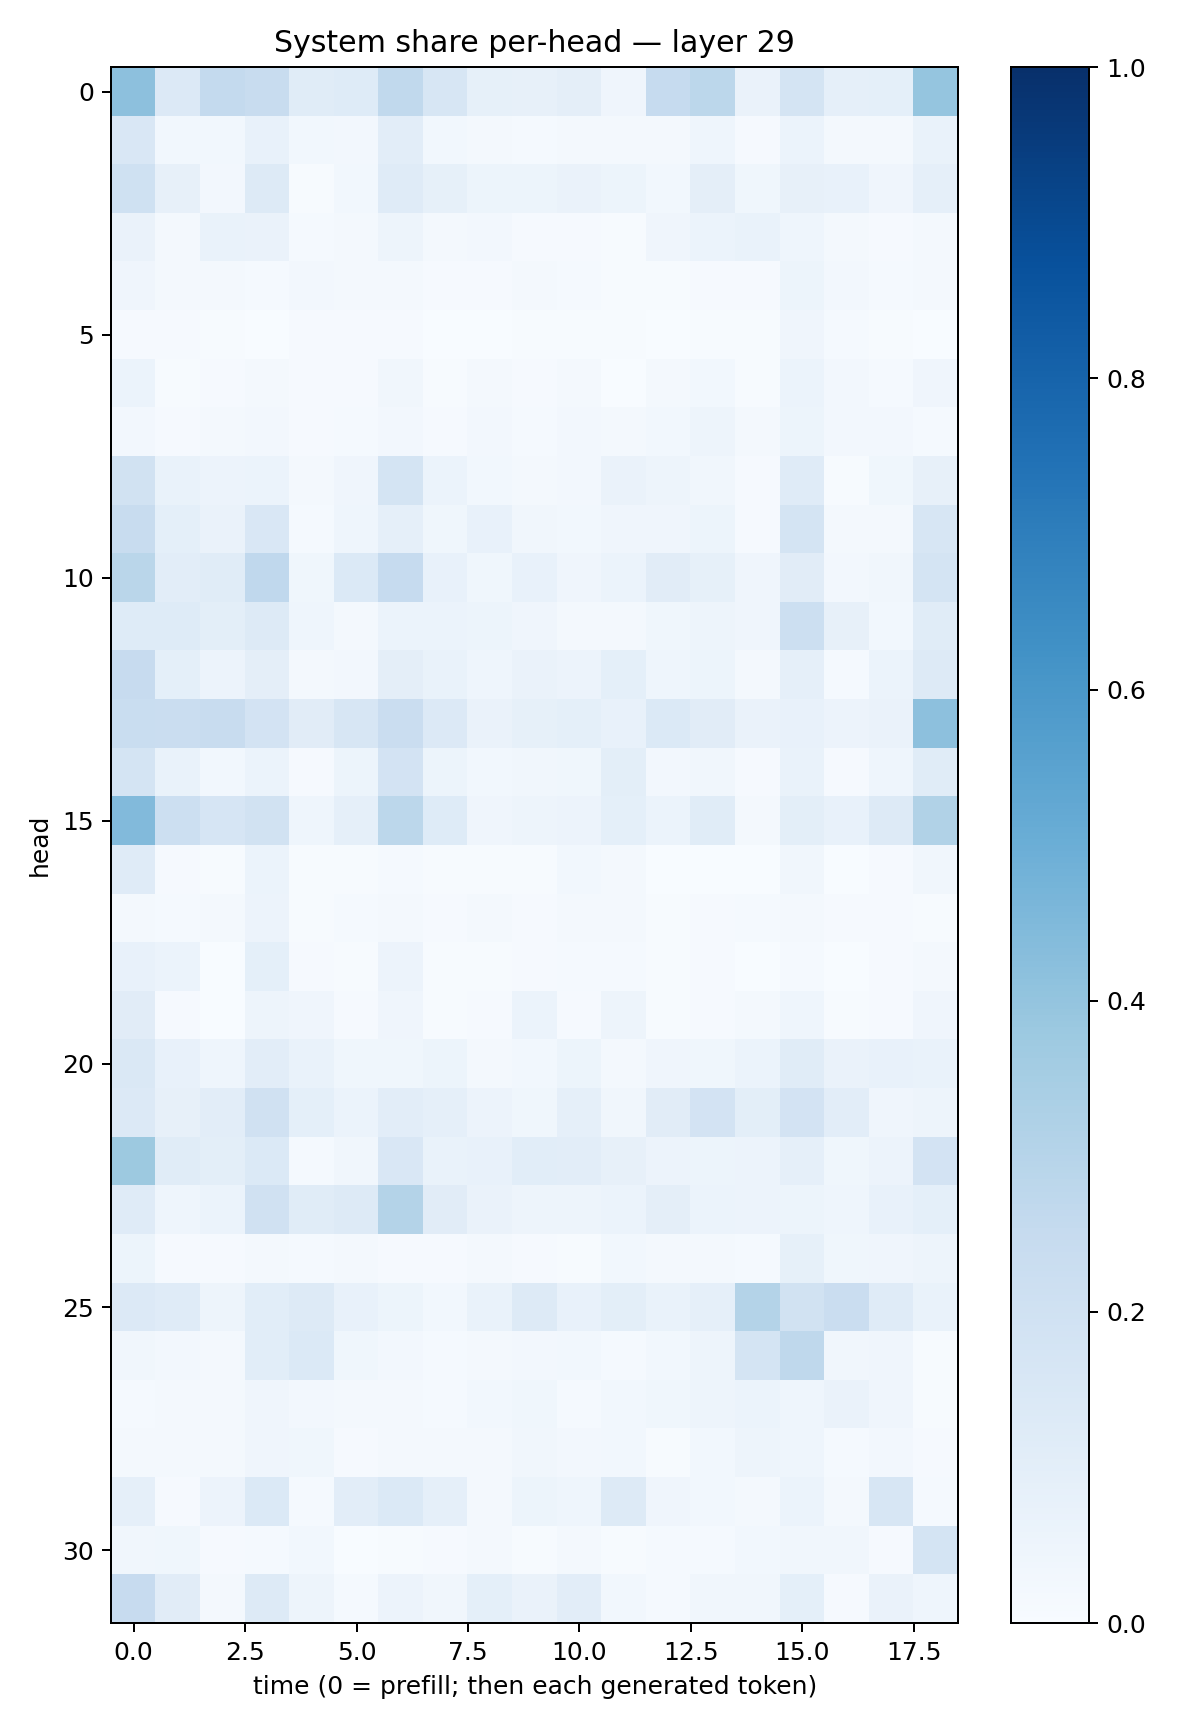

The file beside this chart, header and first rows:
0.41765314, 0.1338001, 0.25754833, 0.2353009, 0.11503224, 0.12482597, 0.26385114, 0.16067013, 0.082715854, 0.07847017, 0.09689707, 0.03934457, 0.24835043, 0.2782568, 0.06585525, 0.17296952, 0.08615632, 0.093553245, 0.39515993
0.149, 0.03091, 0.03061, 0.07128, 0.02974, 0.02392, 0.1025, 0.03035, 0.01886, 0.0154, 0.02247, 0.01688, 0.01775, 0.04382, 0.01063, 0.0623, 0.01917, 0.01697, 0.06934
0.1992, 0.07898, 0.02726, 0.127, 0.007805, 0.02968, 0.12, 0.08316, 0.05161, 0.05377, 0.06498, 0.05242, 0.02893, 0.09621, 0.03821, 0.0794, 0.07041, 0.04206, 0.08755
0.06489, 0.02107, 0.06943, 0.06296, 0.01185, 0.01981, 0.04793, 0.01964, 0.02513, 0.01038, 0.009029, 0.005221, 0.04088, 0.0587, 0.06823, 0.04614, 0.0174, 0.01106, 0.01722
0.04243, 0.01865, 0.01616, 0.01516, 0.02654, 0.01707, 0.01658, 0.01029, 0.01151, 0.01771, 0.01504, 0.006308, 0.00632, 0.009807, 0.009972, 0.05336, 0.02376, 0.01358, 0.02245
0.009989, 0.00783, 0.006183, 0.003777, 0.01064, 0.011, 0.009976, 0.003535, 0.002779, 0.004069, 0.006095, 0.004637, 0.003414, 0.006165, 0.006945, 0.04195, 0.01191, 0.006392, 0.0027
0.06037, 0.005451, 0.008251, 0.01586, 0.007998, 0.008667, 0.03278, 0.006843, 0.01763, 0.009721, 0.01841, 0.003754, 0.01569, 0.02874, 0.004191, 0.0592, 0.02619, 0.01231, 0.04125
0.02672, 0.01167, 0.02151, 0.02488, 0.008861, 0.01436, 0.02358, 0.009623, 0.02567, 0.01365, 0.02428, 0.01607, 0.03058, 0.04762, 0.01579, 0.05258, 0.02362, 0.02393, 0.01345
0.1888, 0.06945, 0.0582, 0.06216, 0.02206, 0.04245, 0.1755, 0.06034, 0.02888, 0.02307, 0.0263, 0.06467, 0.05073, 0.03162, 0.009908, 0.1185, 0.006199, 0.03556, 0.08068
0.2379, 0.0937, 0.064, 0.1487, 0.01273, 0.04419, 0.08779, 0.0358, 0.07039, 0.03251, 0.02997, 0.04231, 0.0427, 0.05181, 0.01022, 0.1738, 0.02014, 0.01613, 0.1604
0.2855, 0.1017, 0.1162, 0.267, 0.03681, 0.1392, 0.2474, 0.07126, 0.03787, 0.07058, 0.04181, 0.06141, 0.1122, 0.08403, 0.04238, 0.1121, 0.02533, 0.03502, 0.1761
0.122, 0.123, 0.1015, 0.1284, 0.04317, 0.02154, 0.06018, 0.05995, 0.05213, 0.04017, 0.01722, 0.01994, 0.03658, 0.04761, 0.04049, 0.2161, 0.07896, 0.02835, 0.1171
0.2443, 0.09173, 0.05489, 0.09691, 0.01774, 0.02533, 0.09603, 0.06692, 0.04566, 0.0659, 0.05684, 0.09197, 0.0438, 0.05307, 0.01706, 0.08863, 0.01429, 0.06016, 0.1251
0.2306, 0.2289, 0.2402, 0.1804, 0.1109, 0.158, 0.227, 0.1346, 0.06257, 0.08249, 0.09228, 0.07162, 0.1402, 0.1101, 0.06472, 0.07727, 0.05625, 0.06579, 0.4142
0.1765, 0.06925, 0.02948, 0.06245, 0.009616, 0.05271, 0.1833, 0.05248, 0.03013, 0.03302, 0.0358, 0.09803, 0.02673, 0.03487, 0.009121, 0.06914, 0.01142, 0.04512, 0.1169
0.4441, 0.215, 0.166, 0.1876, 0.04328, 0.08811, 0.2809, 0.1237, 0.04119, 0.04982, 0.05652, 0.09118, 0.06098, 0.1157, 0.0216, 0.09939, 0.07215, 0.1315, 0.3152
0.1203, 0.01132, 0.007114, 0.05979, 0.004578, 0.006804, 0.01468, 0.006302, 0.006119, 0.005831, 0.02925, 0.02013, 0.002441, 0.002853, 0.001768, 0.0317, 0.000757, 0.009833, 0.03428
0.02237, 0.01202, 0.0162, 0.0558, 0.004588, 0.01206, 0.02304, 0.009899, 0.01989, 0.009075, 0.02295, 0.01959, 0.005201, 0.009485, 0.01462, 0.02271, 0.007959, 0.01042, 0.007095
0.07333, 0.06023, 0.003876, 0.0922, 0.01034, 0.006097, 0.05566, 0.003961, 0.006704, 0.008503, 0.01417, 0.014, 0.004306, 0.01083, 0.003824, 0.01364, 0.001829, 0.009701, 0.01835
0.1127, 0.007934, 0.001888, 0.04872, 0.04263, 0.009537, 0.04108, 0.004552, 0.00819, 0.06146, 0.01063, 0.04699, 0.004889, 0.008817, 0.0209, 0.04418, 0.006203, 0.01036, 0.0426
0.1449, 0.0743, 0.04594, 0.1042, 0.06867, 0.03737, 0.03751, 0.0538, 0.01626, 0.02995, 0.05311, 0.02186, 0.04051, 0.0358, 0.05993, 0.1152, 0.063, 0.07418, 0.06736
0.1353, 0.07868, 0.105, 0.1956, 0.09226, 0.06247, 0.1024, 0.08904, 0.05611, 0.03846, 0.08612, 0.03499, 0.1104, 0.1834, 0.099, 0.183, 0.1018, 0.04199, 0.0502
0.3767, 0.1162, 0.09794, 0.1405, 0.01457, 0.0325, 0.1522, 0.0678, 0.073, 0.1088, 0.1027, 0.07956, 0.05638, 0.05327, 0.05503, 0.08883, 0.03832, 0.05779, 0.1807
0.1201, 0.04359, 0.06199, 0.1969, 0.1164, 0.1307, 0.3076, 0.1127, 0.06344, 0.0498, 0.04843, 0.06147, 0.0946, 0.06164, 0.05598, 0.05095, 0.04463, 0.07569, 0.09178
0.05198, 0.01045, 0.008956, 0.01808, 0.01394, 0.02117, 0.009195, 0.009985, 0.01637, 0.008821, 0.006105, 0.02828, 0.0158, 0.02054, 0.01443, 0.08482, 0.0377, 0.04148, 0.04962
0.1344, 0.1179, 0.04691, 0.1077, 0.1299, 0.07512, 0.05213, 0.02838, 0.06682, 0.132, 0.07228, 0.1013, 0.06753, 0.08914, 0.3078, 0.1918, 0.2289, 0.1183, 0.06938
0.03424, 0.02725, 0.01796, 0.1069, 0.1378, 0.03758, 0.02396, 0.01219, 0.01597, 0.02361, 0.02925, 0.0152, 0.02849, 0.0483, 0.173, 0.2726, 0.03405, 0.04058, 0.007697
0.01289, 0.01846, 0.02123, 0.03967, 0.02626, 0.02334, 0.01698, 0.01421, 0.0285, 0.03802, 0.01294, 0.02908, 0.03775, 0.04717, 0.05902, 0.04478, 0.06568, 0.04006, 0.005637
0.01727, 0.02029, 0.01835, 0.0412, 0.03807, 0.009337, 0.01912, 0.02267, 0.02073, 0.03351, 0.02649, 0.02775, 0.007226, 0.0299, 0.04969, 0.04686, 0.01318, 0.02519, 0.009084
0.0876, 0.008588, 0.05705, 0.1383, 0.01472, 0.1019, 0.1391, 0.0871, 0.0216, 0.05311, 0.04599, 0.1316, 0.04193, 0.02852, 0.02072, 0.05923, 0.01623, 0.1631, 0.01416
0.03322, 0.03609, 0.01028, 0.01553, 0.03033, 0.00386, 0.004462, 0.009325, 0.01742, 0.004533, 0.01564, 0.005179, 0.01333, 0.0136, 0.0292, 0.03286, 0.03374, 0.009104, 0.1742
0.2432, 0.1101, 0.02022, 0.1323, 0.05017, 0.01174, 0.05624, 0.03309, 0.09047, 0.06541, 0.1018, 0.02901, 0.01386, 0.03344, 0.03173, 0.09321, 0.008268, 0.06259, 0.04616
